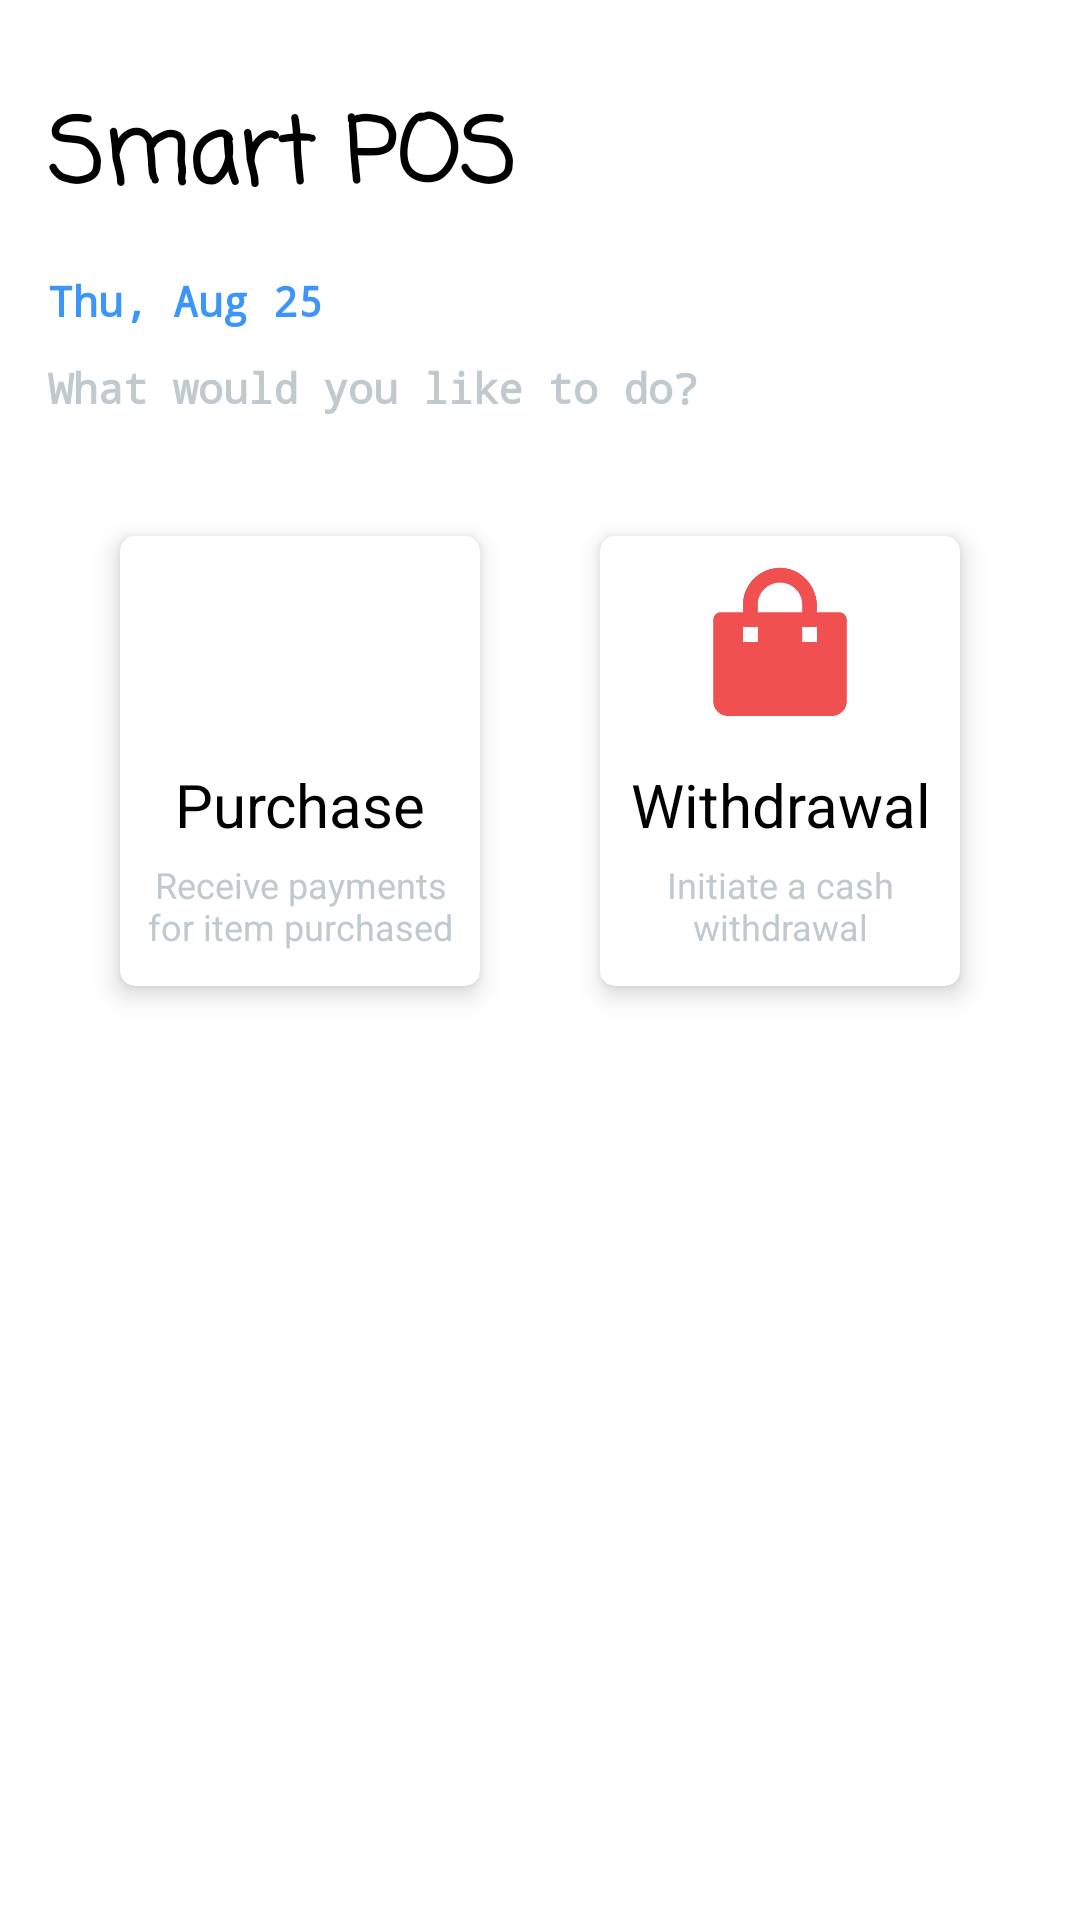

This screen was rendered from an Android layout file. Write that file and the resources it references.
<!-- AndroidManifest.xml: application theme Theme.ISWKozen.NoActionBar -->
<!-- res/layout/fragment_payment_landing.xml -->
<?xml version="1.0" encoding="utf-8"?>
<layout xmlns:android="http://schemas.android.com/apk/res/android"
    xmlns:tools="http://schemas.android.com/tools"
    xmlns:app="http://schemas.android.com/apk/res-auto">

<androidx.constraintlayout.widget.ConstraintLayout
    android:layout_width="match_parent"
    android:layout_height="match_parent"
    android:background="@color/white"
    tools:context=".views.fragments.PaymentLandingFragment">

    <com.google.android.material.textview.MaterialTextView
        android:id="@+id/get_paid_text"
        app:layout_constraintTop_toTopOf="parent"
        app:layout_constraintStart_toStartOf="parent"
        android:layout_marginTop="@dimen/_30dp"
        android:layout_marginStart="@dimen/dimen_16dp"
        android:textSize="@dimen/_30sp"
        android:textStyle="bold"
        android:textColor="@color/black"
        android:layout_width="wrap_content"
        android:layout_height="wrap_content"
        android:fontFamily="casual"
        android:text="Smart POS" />


    <com.google.android.material.textview.MaterialTextView
        android:id="@+id/time_text"
        app:layout_constraintTop_toBottomOf="@+id/get_paid_text"
        app:layout_constraintStart_toStartOf="parent"
        android:layout_marginTop="@dimen/_15dp"
        android:layout_marginStart="@dimen/dimen_16dp"
        android:textSize="@dimen/_14sp"
        android:textColor="@color/iswColorPrimary"
        android:textStyle="bold"
        android:fontFamily="monospace"
        android:layout_width="320dp"
        android:layout_height="wrap_content"
        android:text="Thu, Aug 25" />

    <com.google.android.material.textview.MaterialTextView
        android:id="@+id/intro_text"
        app:layout_constraintTop_toBottomOf="@+id/time_text"
        app:layout_constraintStart_toStartOf="parent"
        android:layout_marginTop="@dimen/_10dp"
        android:layout_marginStart="@dimen/dimen_16dp"
        android:textSize="@dimen/_14sp"
        android:textColor="@color/grey"
        android:textStyle="bold"
        android:fontFamily="monospace"
        android:layout_width="320dp"
        android:layout_height="wrap_content"
        android:text="What would you like to do?" />


    <androidx.cardview.widget.CardView
        android:id="@+id/instant_payment"
        style="@style/Theme.MaterialComponents.Light"
        android:layout_width="120dp"
        android:layout_height="150dp"
        android:layout_marginStart="20dp"
        android:layout_marginEnd="10dp"
        android:layout_marginTop="40dp"
        android:clickable="true"
        android:focusable="true"
        app:cardCornerRadius="5dp"
        app:cardElevation="5dp"
        app:layout_constraintTop_toBottomOf="@+id/intro_text"
        app:layout_constraintEnd_toStartOf="@id/withdrawal"
        app:layout_constraintStart_toStartOf="parent"
        app:rippleColor="@color/colorPrimary"
        app:strokeColor="@color/colorBlack"
        app:strokeWidth="0.2dp">

        <androidx.constraintlayout.widget.ConstraintLayout
            android:layout_width="match_parent"
            android:layout_height="match_parent"
            android:layout_gravity="center_horizontal">

            <androidx.appcompat.widget.AppCompatImageView
                android:id="@+id/instant_payment_icon"
                app:layout_constraintTop_toTopOf="parent"
                android:layout_marginTop="@dimen/_10dp"
                app:layout_constraintStart_toStartOf="parent"
                app:layout_constraintEnd_toEndOf="parent"
                app:srcCompat="@drawable/ic_purchase"
                android:layout_width="@dimen/_50dp"
                android:layout_height="@dimen/_50dp"/>

            <com.google.android.material.textview.MaterialTextView
                android:id="@+id/instant_payment_text"
                android:layout_width="wrap_content"
                android:layout_height="wrap_content"
                android:layout_marginTop="@dimen/dimen_16dp"
                android:text="Purchase"
                android:gravity="center_horizontal"
                android:fontFamily="sans-serif"
                android:textColor="@color/black"
                android:textSize="20sp"
                app:layout_constraintStart_toStartOf="parent"
                app:layout_constraintEnd_toEndOf="parent"
                app:layout_constraintTop_toBottomOf="@id/instant_payment_icon" />


            <com.google.android.material.textview.MaterialTextView
                android:id="@+id/instant_payment_text_explain"
                android:layout_width="match_parent"
                android:layout_height="wrap_content"
                android:gravity="center"
                android:text="Receive payments for item purchased"
                android:textColor="@color/grey"
                android:textSize="12sp"
                android:textStyle="normal"
                android:fontFamily="sans-serif"
                android:layout_marginTop="@dimen/_5dp"
                android:layout_marginStart="@dimen/_5dp"
                android:layout_marginEnd="@dimen/_5dp"
                app:layout_constraintStart_toStartOf="parent"
                app:layout_constraintEnd_toEndOf="parent"
                app:layout_constraintTop_toBottomOf="@+id/instant_payment_text"/>


        </androidx.constraintlayout.widget.ConstraintLayout>

    </androidx.cardview.widget.CardView>

    <androidx.cardview.widget.CardView
        android:id="@+id/withdrawal"
        style="@style/Theme.MaterialComponents.Light"
        android:layout_width="120dp"
        android:layout_height="150dp"
        android:layout_marginStart="10dp"
        android:layout_marginEnd="20dp"
        android:layout_marginTop="40dp"
        android:clickable="true"
        android:focusable="true"
        app:cardCornerRadius="5dp"
        app:cardElevation="5dp"
        app:layout_constraintTop_toBottomOf="@+id/intro_text"
        app:layout_constraintEnd_toEndOf="parent"
        app:layout_constraintStart_toEndOf="@+id/instant_payment"
        app:rippleColor="@color/colorPrimary"
        app:strokeColor="@color/colorBlack"
        app:strokeWidth="0.2dp">

        <androidx.constraintlayout.widget.ConstraintLayout
            android:layout_width="match_parent"
            android:layout_height="match_parent">

            <androidx.appcompat.widget.AppCompatImageView
                android:id="@+id/withdrawal_payment_icon"
                app:layout_constraintTop_toTopOf="parent"
                android:layout_marginTop="@dimen/_10dp"
                app:layout_constraintStart_toStartOf="parent"
                app:layout_constraintEnd_toEndOf="parent"
                app:srcCompat="@drawable/ic_purchase_red"
                android:layout_width="@dimen/_50dp"
                android:layout_height="@dimen/_50dp"/>

            <com.google.android.material.textview.MaterialTextView
                android:id="@+id/withdrawal_text"
                android:layout_width="wrap_content"
                android:layout_height="wrap_content"
                android:layout_marginTop="@dimen/dimen_16dp"
                android:text="Withdrawal"
                android:gravity="center"
                android:fontFamily="sans-serif"
                android:textColor="@color/black"
                android:textSize="20sp"
                app:layout_constraintStart_toStartOf="parent"
                app:layout_constraintEnd_toEndOf="parent"
                app:layout_constraintBottom_toTopOf="@+id/withdrawal_text_explain"
                app:layout_constraintTop_toBottomOf="@id/withdrawal_payment_icon" />


            <com.google.android.material.textview.MaterialTextView
                android:id="@+id/withdrawal_text_explain"
                android:layout_width="match_parent"
                android:layout_height="wrap_content"
                android:gravity="center"
                android:text="Initiate a cash withdrawal"
                android:textColor="@color/grey"
                android:textSize="12sp"
                android:textStyle="normal"
                android:fontFamily="sans-serif"
                android:layout_marginTop="@dimen/_5dp"
                android:layout_marginEnd="@dimen/_5dp"
                android:layout_marginStart="@dimen/_5dp"
                app:layout_constraintStart_toStartOf="parent"
                app:layout_constraintEnd_toEndOf="parent"
                app:layout_constraintTop_toBottomOf="@+id/withdrawal_text"/>


        </androidx.constraintlayout.widget.ConstraintLayout>

    </androidx.cardview.widget.CardView>

</androidx.constraintlayout.widget.ConstraintLayout>
</layout>
<!-- resources referenced by this layout -->
<resources>
  <color name="black">#FF000000</color>
  <color name="colorBlack">#000000</color>
  <color name="colorPrimary">#008577</color>
  <color name="grey">#BFC9CE</color>
  <color name="iswColorPrimary">#3C95F9</color>
  <color name="white">#FFFFFFFF</color>
  <dimen name="_10dp">10dp</dimen>
  <dimen name="_14sp">14sp</dimen>
  <dimen name="_15dp">15dp</dimen>
  <dimen name="_30dp">30dp</dimen>
  <dimen name="_30sp">30sp</dimen>
  <dimen name="_50dp">50dp</dimen>
  <dimen name="_5dp">5dp</dimen>
  <dimen name="dimen_16dp">16dp</dimen>
  <!-- drawable ic_purchase (drawable) -->
  <vector xmlns:android="http://schemas.android.com/apk/res/android"
      android:width="21dp"
      android:height="23dp"
      android:viewportWidth="21"
      android:viewportHeight="23">
    <path
        android:pathData="M2.5455,23.0002H18.4549C19.7095,23.0002 20.7277,21.982 20.7277,20.7274V8.2272C20.7277,7.5988 20.2197,7.0908 19.5913,7.0908H16.1821V6.2078C16.1821,3.243 14.0196,0.5884 11.0684,0.3009C7.682,-0.0309 4.8183,2.6339 4.8183,5.9544V7.0908H1.4092C0.7807,7.0908 0.2728,7.5988 0.2728,8.2272V20.7274C0.2728,21.982 1.291,23.0002 2.5455,23.0002ZM16.1821,9.3635V11.6363H13.9094V9.3635H16.1821ZM7.0911,5.9543C7.0911,4.0747 8.6206,2.5451 10.5002,2.5451C12.3798,2.5451 13.9094,4.0747 13.9094,5.9543V7.0907H7.0911V5.9543ZM4.8183,9.3635H7.0911V11.6363H4.8183V9.3635Z"
        android:fillColor="#ffffff"
        android:fillType="evenOdd"/>
  </vector>
  <!-- drawable ic_purchase_red (drawable) -->
  <vector xmlns:android="http://schemas.android.com/apk/res/android"
      android:width="21dp"
      android:height="23dp"
      android:viewportWidth="21"
      android:viewportHeight="23">
    <path
        android:pathData="M2.5455,23.0002H18.4549C19.7095,23.0002 20.7277,21.982 20.7277,20.7274V8.2272C20.7277,7.5988 20.2197,7.0908 19.5913,7.0908H16.1821V6.2078C16.1821,3.243 14.0196,0.5884 11.0684,0.3009C7.682,-0.0309 4.8183,2.6339 4.8183,5.9544V7.0908H1.4092C0.7807,7.0908 0.2728,7.5988 0.2728,8.2272V20.7274C0.2728,21.982 1.291,23.0002 2.5455,23.0002ZM16.1821,9.3635V11.6363H13.9094V9.3635H16.1821ZM7.0911,5.9543C7.0911,4.0747 8.6206,2.5451 10.5002,2.5451C12.3798,2.5451 13.9094,4.0747 13.9094,5.9543V7.0907H7.0911V5.9543ZM4.8183,9.3635H7.0911V11.6363H4.8183V9.3635Z"
        android:fillColor="@color/iswColorError"
        android:fillType="evenOdd"/>
  </vector>
  <style name="Theme.ISWKozen.NoActionBar" parent="Theme.MaterialComponents.DayNight.NoActionBar">
          
          <item name="colorPrimary">@color/iswColorPrimary</item>
          <item name="colorPrimaryVariant">@color/iswColorPrimary</item>
          <item name="colorOnPrimary">@color/white</item>
          
          <item name="colorSecondary">@color/teal_200</item>
          <item name="colorSecondaryVariant">@color/teal_700</item>
          <item name="colorOnSecondary">@color/black</item>
          
          <item name="android:statusBarColor" tools:targetApi="l">?attr/colorPrimaryVariant</item>
          
      </style>
  <color name="iswColorError">#F05050</color>
  <color name="teal_200">#FF03DAC5</color>
  <color name="teal_700">#FF018786</color>
</resources>
